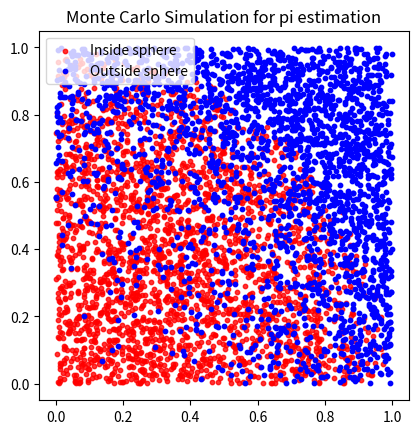

This figure's Python source:
import random
import matplotlib.pyplot as plt

# no. of points inside the sphere
inside_pts= 0
# Total no. of random points
total_pts= 5000
in_x, in_y =[],[]
out_x, out_y= [],[]
# generate random points
for i in range(total_pts):
    # Random coordinates between 0 and 1
    x= random.random()
    y= random.random()
    z= random.random()
    # whether point lies inside the unit sphere
    if (x**2 + y**2 + z**2)<1:
        inside_pts += 1
        # Store inside points
        in_x.append(x)
        in_y.append(y)
    else:
        # Store outside points
        out_x.append(x)
        out_y.append(y)

# Estimate pi using Monte Carlo method
pi_est= 6*inside_pts/total_pts
print("Estimated value of pi =", pi_est)
plt.scatter(in_x, in_y,
            color="red", s=10, alpha=0.8,
            label="Inside sphere")
plt.scatter(out_x, out_y,
            color="blue", s=10,
            label="Outside sphere")
plt.axis("square")
plt.title("Monte Carlo Simulation for pi estimation")
plt.legend()
plt.show()
